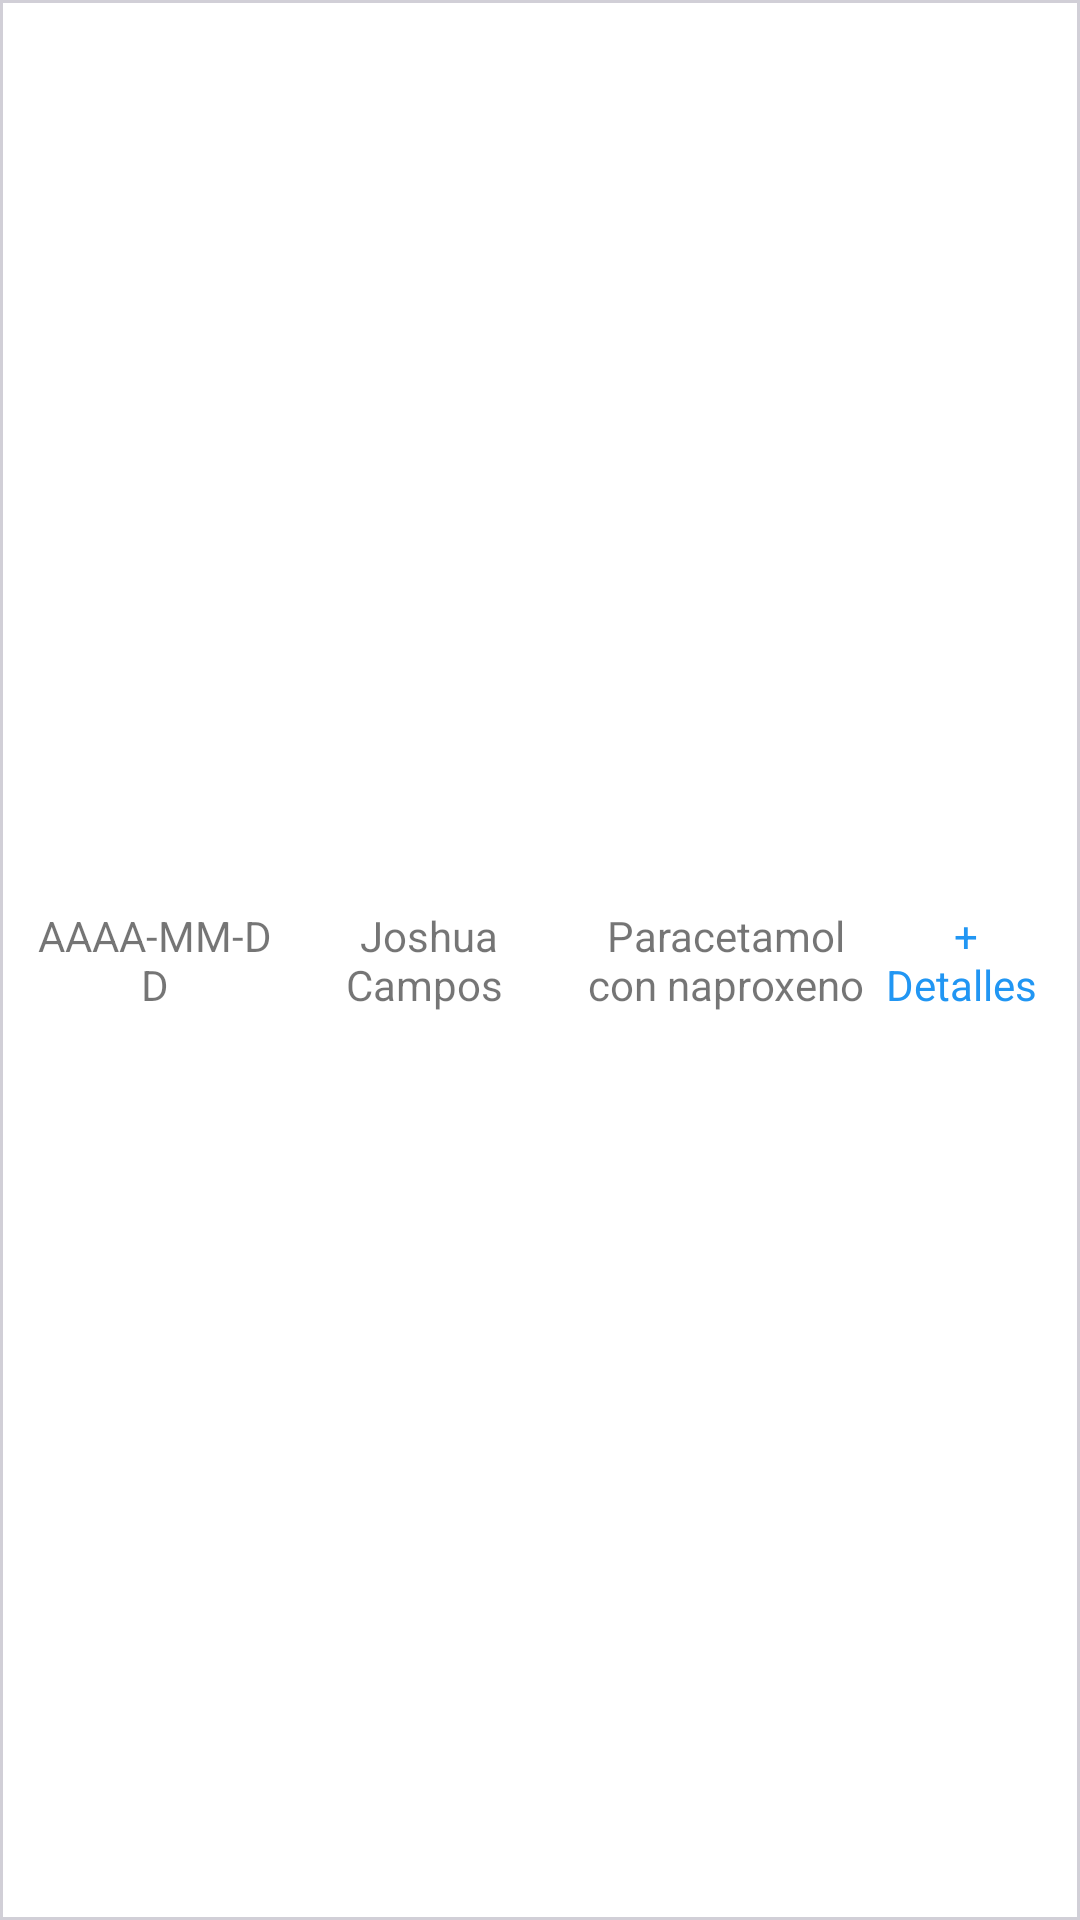

Android layout source for this screen:
<!-- AndroidManifest.xml: application theme Theme.TTMrCan -->
<!-- res/layout/historial_consulta_individual.xml -->
<?xml version="1.0" encoding="utf-8"?>
<LinearLayout xmlns:android="http://schemas.android.com/apk/res/android"
    xmlns:app="http://schemas.android.com/apk/res-auto"
    xmlns:tools="http://schemas.android.com/tools"
    android:orientation="horizontal"
    android:layout_width="match_parent"
    android:layout_height="wrap_content"
    android:padding="10dp"
    android:gravity="center"
    android:background="@drawable/borde_tabla_historial">


    <TextView
        android:id="@+id/tvHistorialFecha"
        android:layout_width="45dp"
        android:layout_height="wrap_content"
        android:layout_weight="1"
        android:text="AAAA-MM-DD"
        android:textAlignment="center" />

    <TextView
        android:id="@+id/tvHistorialAplico"
        android:layout_width="60dp"
        android:layout_height="wrap_content"
        android:layout_weight="1"
        android:text="Joshua Campos "
        android:textAlignment="center" />

    <TextView
        android:id="@+id/tvHistorialProducto"
        android:layout_width="60dp"
        android:layout_height="wrap_content"
        android:layout_weight="1"
        android:text="Paracetamol con naproxeno"
        android:textAlignment="center" />

    <TextView
        android:id="@+id/tvMasInfoHistorial"
        android:layout_width="20dp"
        android:layout_height="wrap_content"
        android:layout_weight="1"
        android:text=" + Detalles"
        android:textAlignment="center"
        android:textColor="#2196F3" />


</LinearLayout>
<!-- resources referenced by this layout -->
<resources>
  <!-- drawable borde_tabla_historial (drawable) -->
  <?xml version="1.0" encoding="utf-8"?>
  <shape xmlns:android="http://schemas.android.com/apk/res/android">
      <stroke
          android:width="1dp"
          android:color="#d1cfd7" />
  
      <padding
          android:left="10dp"
          android:top="10dp"
          android:right="10dp"
          android:bottom="10dp" />
  </shape>
  <style name="Theme.TTMrCan" parent="Theme.MaterialComponents.DayNight.DarkActionBar">
          
          <item name="colorPrimary">@color/purple_500</item>
          <item name="colorPrimaryVariant">@color/purple_700</item>
          <item name="colorOnPrimary">@color/white</item>
          
          <item name="colorSecondary">@color/teal_200</item>
          <item name="colorSecondaryVariant">@color/teal_700</item>
          <item name="colorOnSecondary">@color/black</item>
          
          <item name="android:statusBarColor">?attr/colorPrimaryVariant</item>
          
      </style>
  <color name="purple_500">#FF6200EE</color>
  <color name="purple_700">#FF3700B3</color>
  <color name="white">#FFFFFFFF</color>
  <color name="teal_200">#FF03DAC5</color>
  <color name="teal_700">#FF018786</color>
  <color name="black">#FF000000</color>
</resources>
